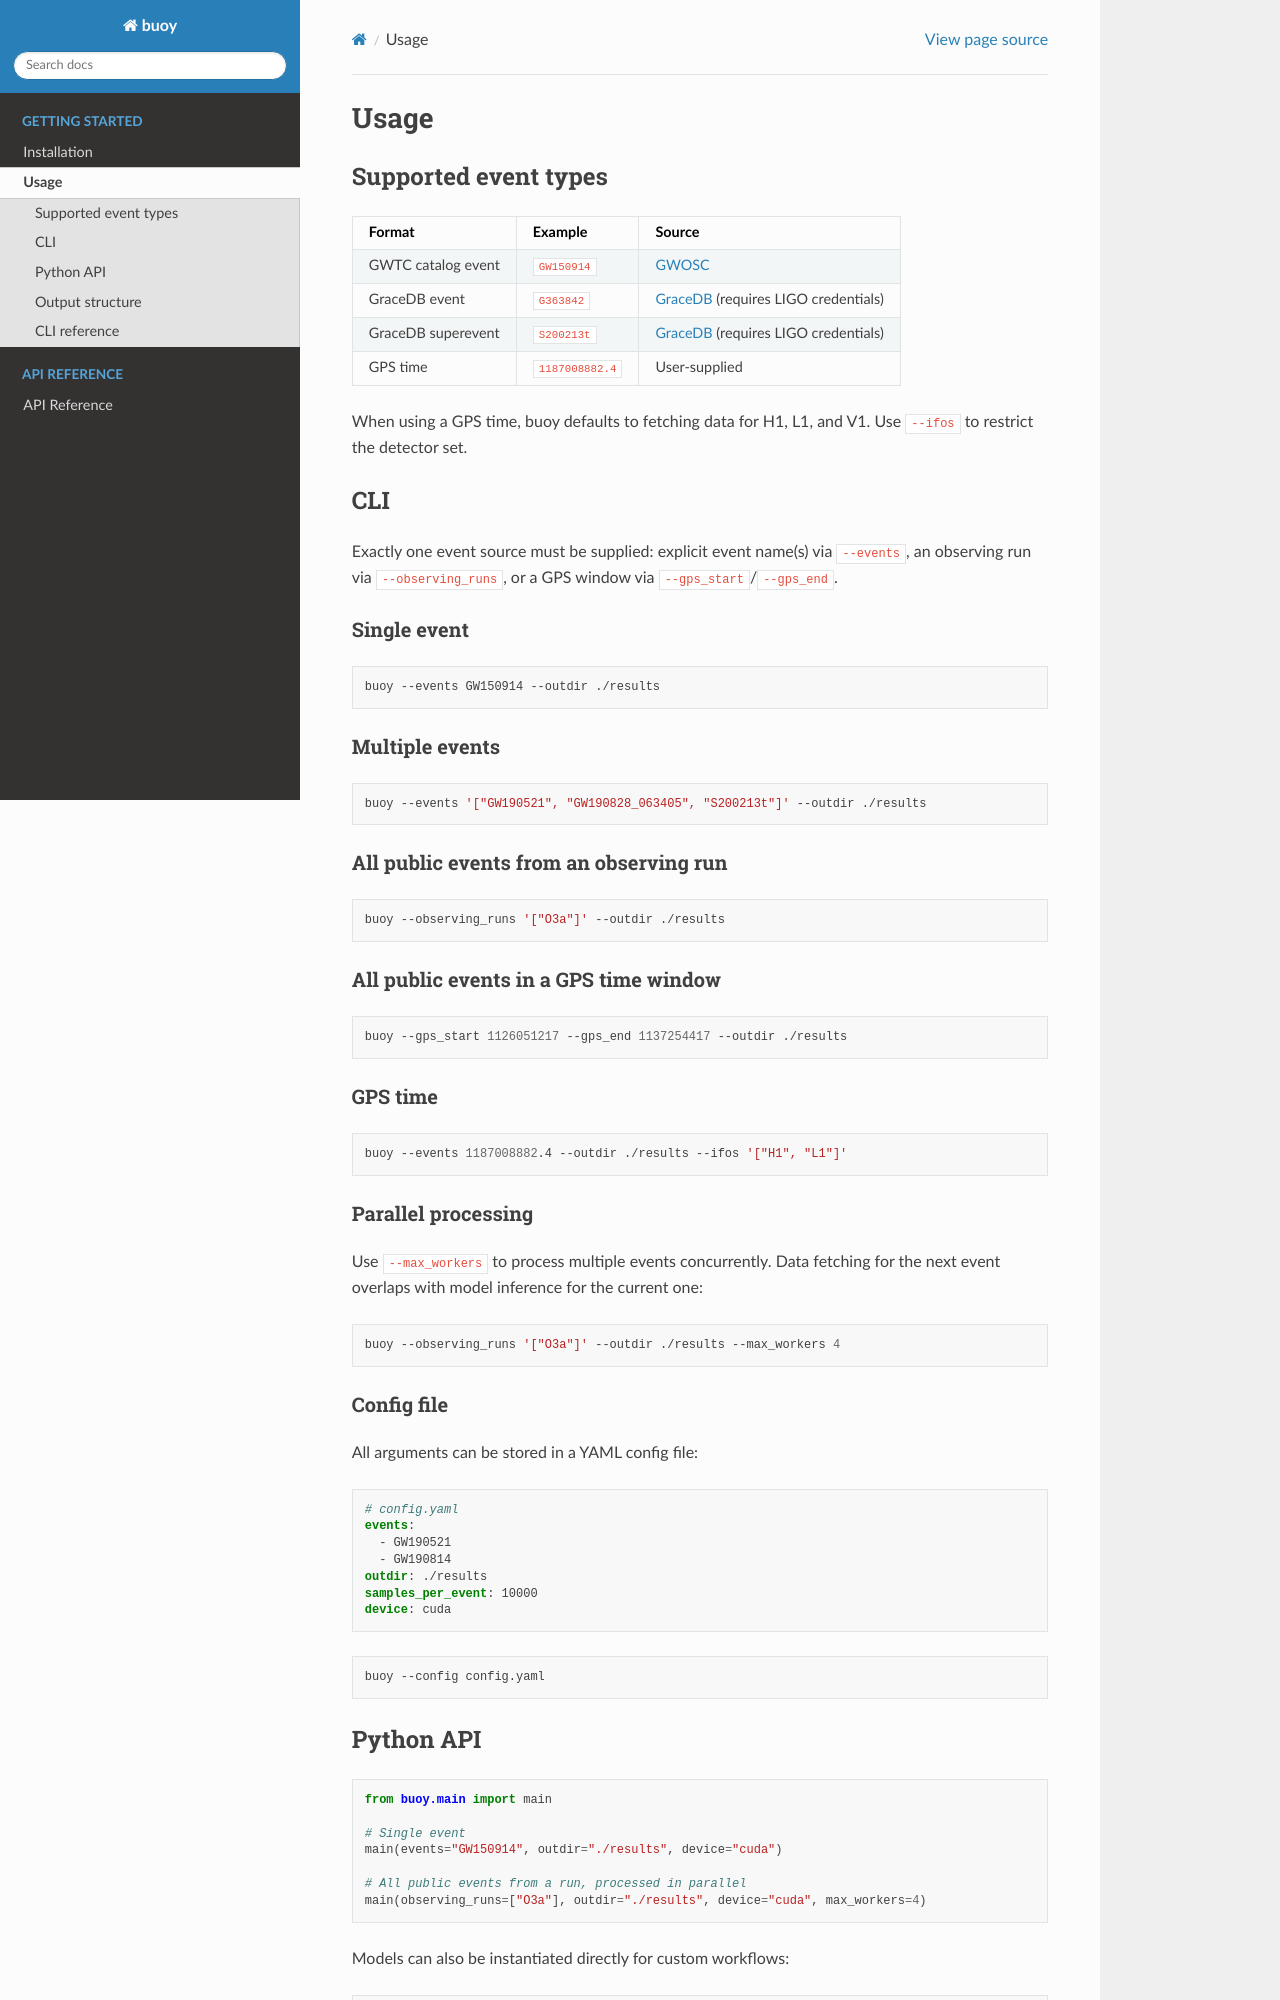

repository: wbenoit26/buoy · page: usage.html · generator: sphinx

# Usage

## Supported event types

| Format | Example | Source |
|--------|---------|--------|
| GWTC catalog event | `GW150914` | [GWOSC](https://gw-openscience.org) |
| GraceDB event | `G363842` | [GraceDB](https://gracedb.ligo.org) (requires LIGO credentials) |
| GraceDB superevent | `S200213t` | [GraceDB](https://gracedb.ligo.org) (requires LIGO credentials) |
| GPS time | `1187008882.4` | User-supplied |

When using a GPS time, buoy defaults to fetching data for H1, L1, and V1.
Use `--ifos` to restrict the detector set.

## CLI

### Single event

```bash
buoy --events GW150914 --outdir ./results
```

### Multiple events

```bash
buoy --events '["GW190521", "GW190828_063405", "S200213t"]' --outdir ./results
```

### GPS time

```bash
buoy --events 1187008882.4 --outdir ./results --ifos '["H1", "L1"]'
```

### Config file

All arguments can be stored in a YAML config file:

```yaml
# config.yaml
events:
  - GW190521
  - GW190814
outdir: ./results
samples_per_event: 10000
device: cuda
```

```bash
buoy --config config.yaml
```

## Python API

```python
from buoy.main import main

main(events="GW150914", outdir="./results", device="cuda")
```

Models can also be instantiated directly for custom workflows:

```python
from buoy import Aframe, Amplfi

aframe = Aframe(device="cuda")
amplfi = Amplfi(config="path/to/config.yaml", load_weights=False)
print(aframe.sample_rate, amplfi.kernel_length)
```

## Output structure

```
<outdir>/
└── <event>/
    ├── data/
    │   ├── <event>.hdf5            # Raw strain data
    │   ├── aframe_outputs.hdf5     # Aframe times, detection statistics
    │   ├── posterior_samples.dat   # AMPLFI posterior samples
    │   ├── whitened_data.npy       # Whitened strain used for plotting
    │   └── amplfi_<HL|HLV>.fits   # Skymap in FITS format
    └── plots/
        ├── aframe_response.png     # Detection statistic vs. time
        ├── H1_qtransform.png       # Q-transform for H1
        ├── L1_qtransform.png       # Q-transform for L1
        ├── skymap_<HL|HLV>.png     # Mollweide sky localization map
        └── corner_plot_<HL|HLV>.png  # Corner plot of posterior samples
```
